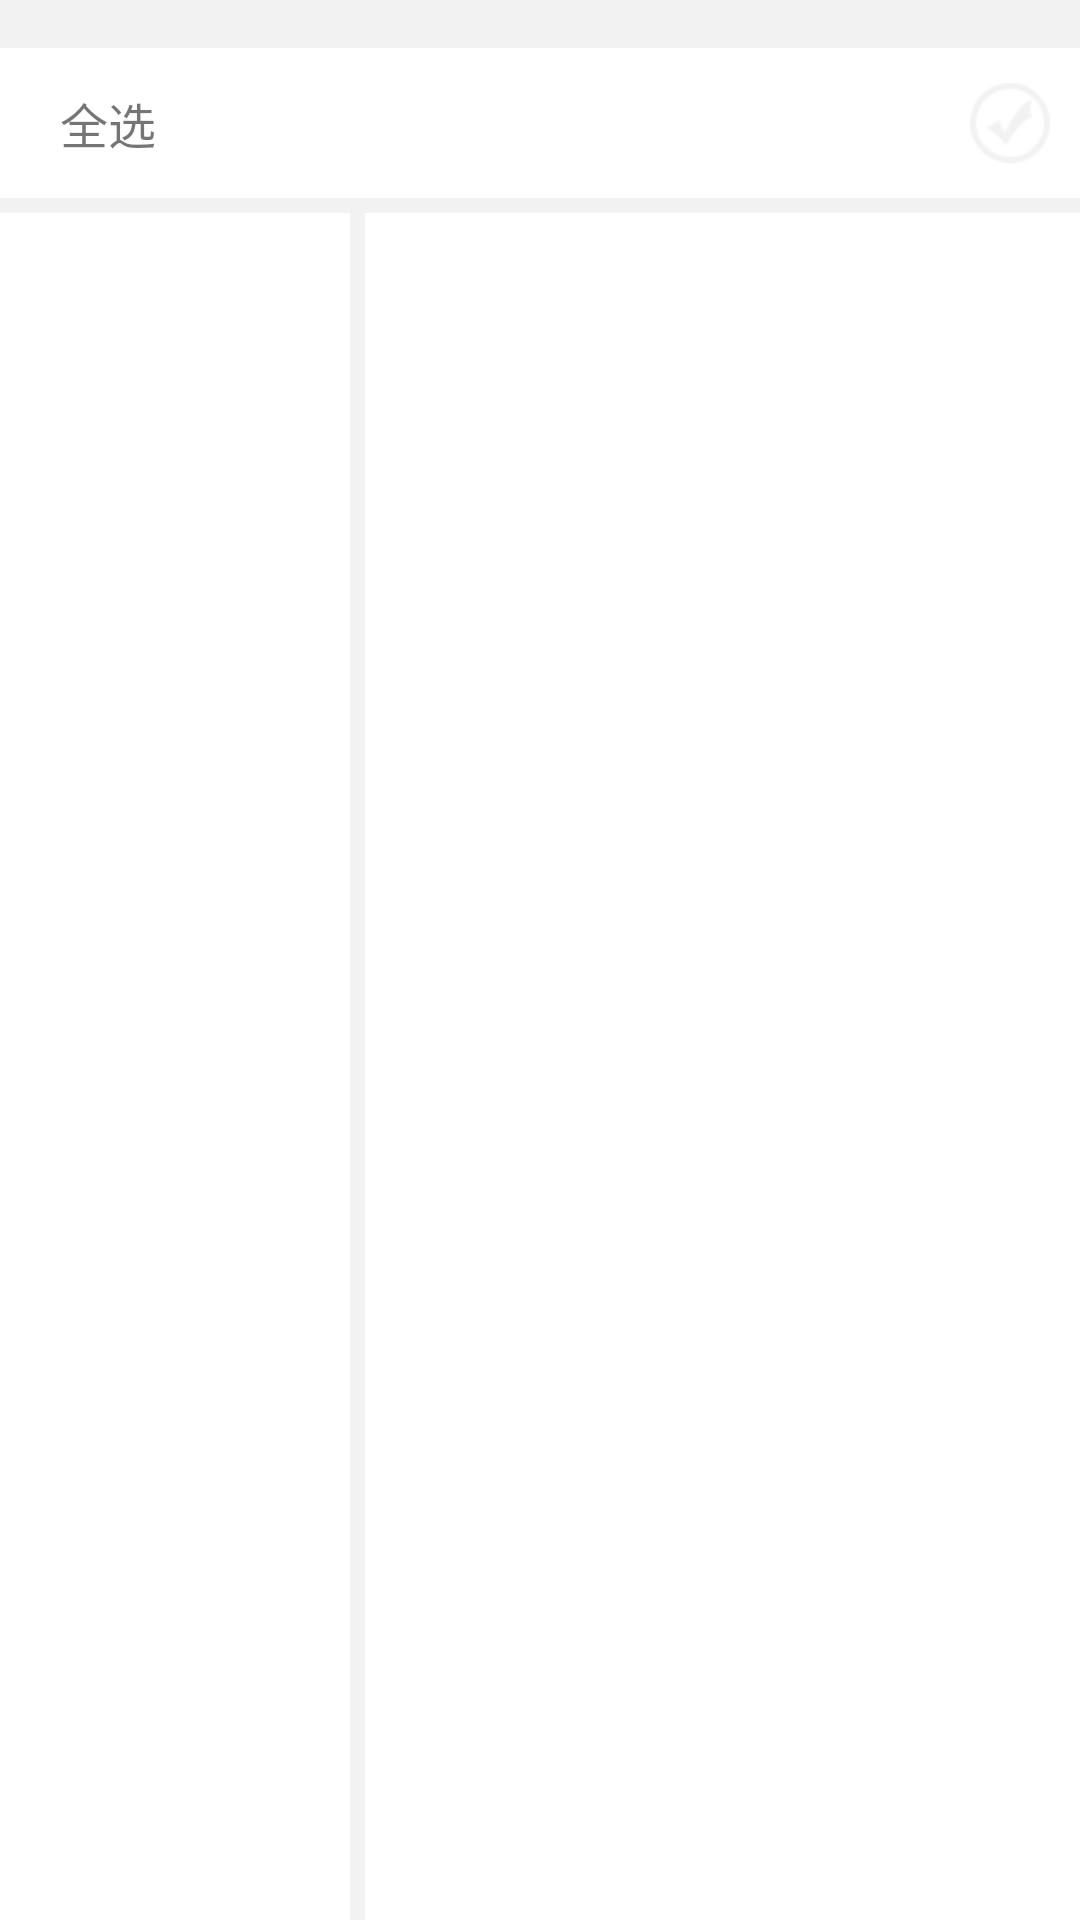

This screen was rendered from an Android layout file. Write that file and the resources it references.
<!-- AndroidManifest.xml: application theme AppTheme -->
<!-- res/layout/activity_cmd_receiver_one.xml -->
<?xml version="1.0" encoding="utf-8"?>
<RelativeLayout xmlns:android="http://schemas.android.com/apk/res/android"
    android:layout_width="match_parent"
    android:layout_height="match_parent"
    android:background="#f2f2f2">

    
    <LinearLayout
        android:id="@+id/ll_all_panel"
        android:layout_width="match_parent"
        android:layout_height="wrap_content"
        android:layout_marginTop="15dp"
        android:background="#ffffff"
        android:orientation="vertical">

        <View
            android:layout_width="match_parent"
            android:layout_height="1dp"
            android:layout_gravity="center"
            android:background="#f2f2f2" />

        
        <RelativeLayout
            android:id="@+id/rl_all_option"
            android:layout_width="match_parent"
            android:layout_height="50dp"
            android:paddingLeft="20dp"
            android:paddingRight="10dp"
            android:clickable="true"
            android:focusable="true"
            android:descendantFocusability="blocksDescendants">

            <CheckBox
                android:id="@+id/cbAll"
                android:layout_width="wrap_content"
                android:layout_height="wrap_content"
                android:layout_centerVertical="true"
                android:layout_alignParentRight="true"
                android:clickable="false"
                android:focusable="false"
                style="@style/CustomCheckBoxTheme"/>

            <TextView
                android:layout_width="wrap_content"
                android:layout_height="wrap_content"
                android:layout_centerVertical="true"
                android:text="全选"
                android:textSize="16sp" />
        </RelativeLayout>
    </LinearLayout>

    
    <LinearLayout
        android:layout_width="match_parent"
        android:layout_height="match_parent"
        android:layout_marginTop="5dp"
        android:layout_below="@+id/ll_all_panel"
        android:orientation="horizontal"
        android:background="#ffffff">

        <ListView
            android:id="@+id/lv_left_receiver"
            android:layout_width="match_parent"
            android:layout_height="match_parent"
            android:divider="@null"
            android:scrollbars="none"
            android:layout_weight="2">

        </ListView>

        <View
            android:layout_width="5dp"
            android:layout_height="match_parent"
            android:background="#f2f2f2" />

        <ListView
            android:id="@+id/lv_right_receiver"
            android:layout_width="match_parent"
            android:layout_height="match_parent"
            android:divider="@null"
            android:scrollbars="none"
            android:layout_weight="1">

        </ListView>

    </LinearLayout>

</RelativeLayout>
<!-- resources referenced by this layout -->
<resources>
  <style name="CustomCheckBoxTheme" parent="@android:style/Widget.CompoundButton.CheckBox">
          <item name="android:button">@drawable/selector_checkbox_style</item>
      </style>
  <style name="AppTheme" parent="Theme.AppCompat.Light.DarkActionBar">
          
          <item name="colorPrimary">@color/colorPrimary</item>
          <item name="colorPrimaryDark">@color/colorPrimaryDark</item>
          <item name="colorAccent">@color/colorAccent</item>
      </style>
  <!-- drawable selector_checkbox_style (drawable) -->
  <?xml version="1.0" encoding="utf-8"?>
  <selector xmlns:android="http://schemas.android.com/apk/res/android">
  
      <item android:drawable="@drawable/img_checked" android:state_checked="true" />
  
      <item android:drawable="@drawable/img_checked_mormal" android:state_checked="false" />
  
      <item android:drawable="@drawable/img_checked_mormal" />
  </selector>
  <!-- drawable img_checked: png bitmap (drawable-hdpi, 1045 bytes) -->
  <!-- drawable img_checked_mormal: png bitmap (drawable-hdpi, 872 bytes) -->
  <!-- not gathered from this repository: default colours our renderer supplied (Android Studio template values) -->
  <color name="colorPrimary">#FF6200EE</color>
  <color name="colorPrimaryDark">#FF3700B3</color>
  <color name="colorAccent">#FF03DAC5</color>
</resources>
